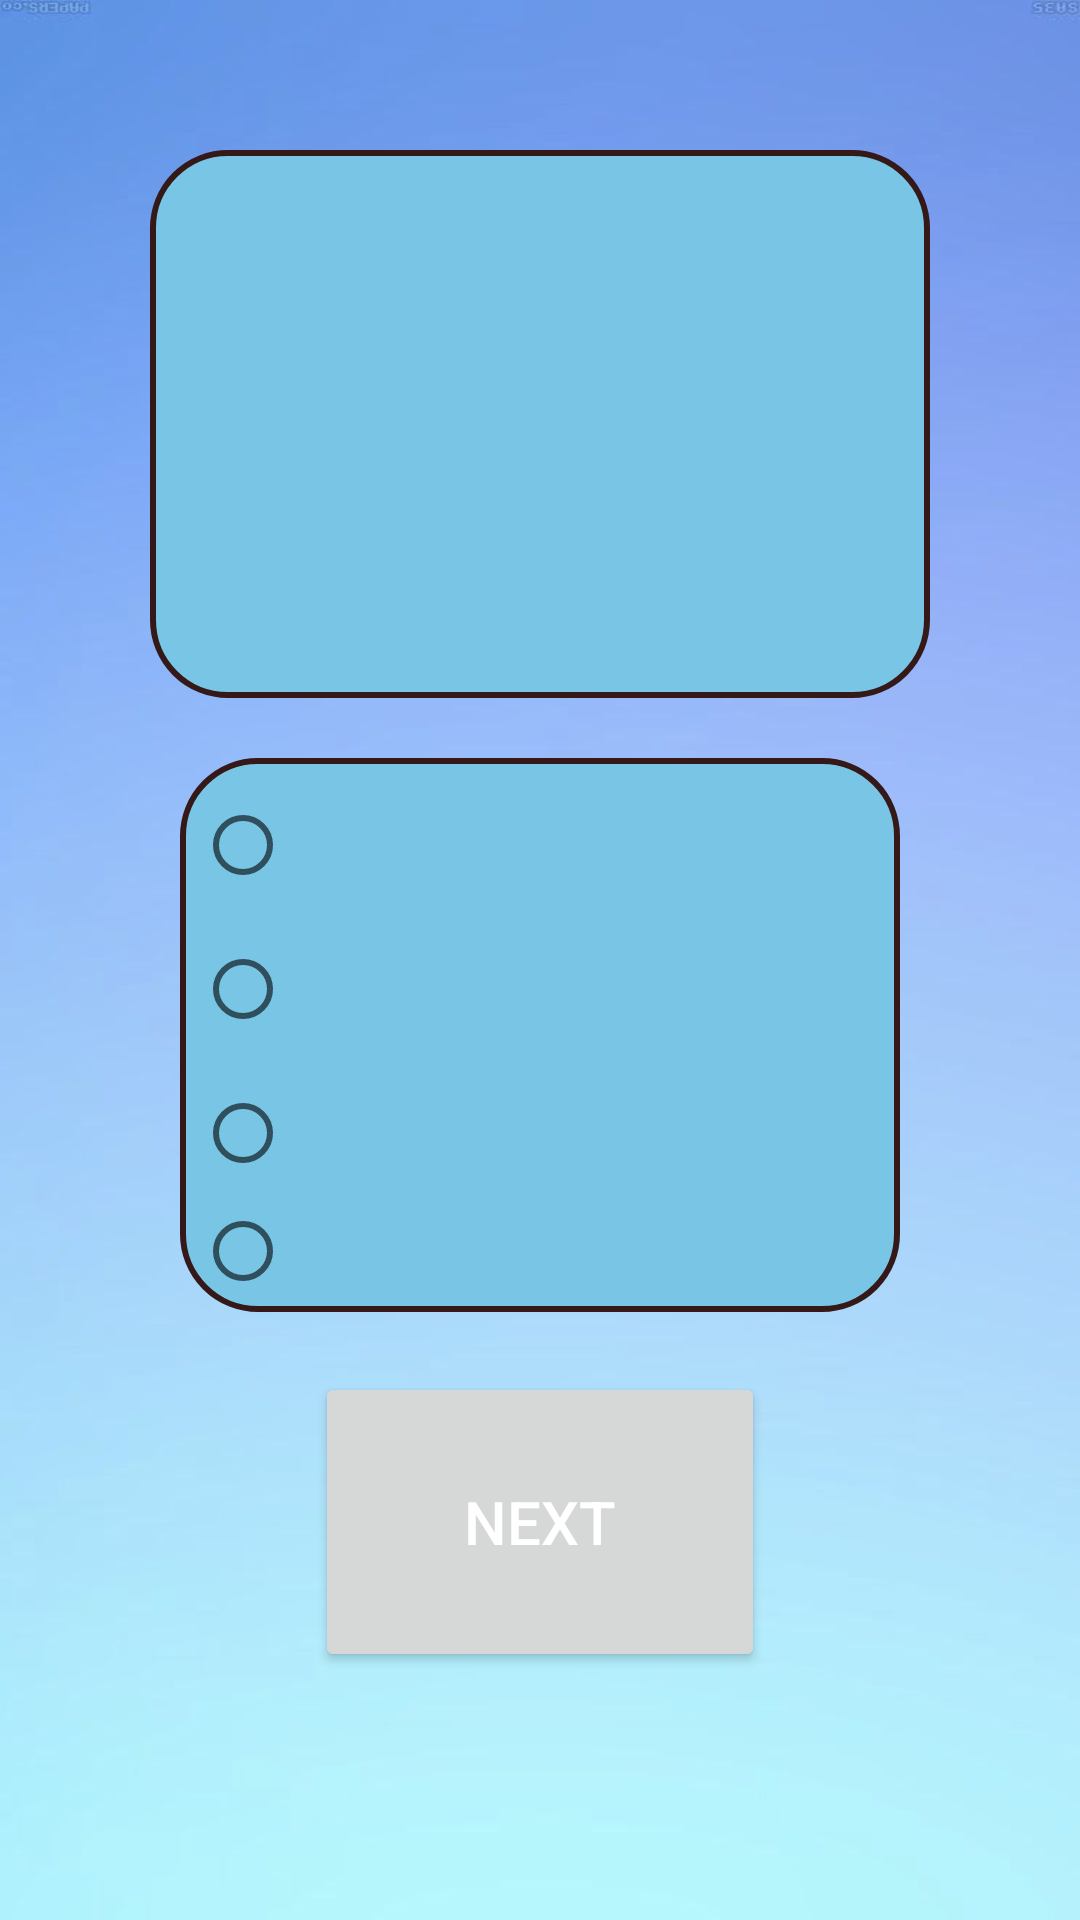

Android layout source for this screen:
<!-- AndroidManifest.xml: application theme Theme.AssignmentOne -->
<!-- res/layout/activity_add.xml -->
<?xml version="1.0" encoding="utf-8"?>
<LinearLayout xmlns:android="http://schemas.android.com/apk/res/android"
    xmlns:app="http://schemas.android.com/apk/res-auto"
    xmlns:tools="http://schemas.android.com/tools"
    android:layout_width="match_parent"
    android:layout_height="match_parent"
    android:layout_gravity="center"
    android:background="@drawable/background"
    android:orientation="vertical"
    tools:context=".AddActivity">

    <TextView
        android:id="@+id/equation"
        android:layout_width="match_parent"
        android:layout_height="200dp"
        android:layout_gravity="center"
        android:layout_marginLeft="50dp"
        android:layout_marginTop="50dp"
        android:layout_marginRight="50dp"
        android:background="@drawable/radio_group_border"
        android:layout_weight="1"
        android:gravity="center"
        android:textSize="48sp" />

    <RadioGroup
        android:id="@+id/radioGroub"
        android:layout_width="240dp"
        android:layout_height="wrap_content"
        android:layout_gravity="center"
        android:layout_marginTop="20dp"
        android:layout_weight="1"
        android:background="@drawable/radio_group_border"
        android:gravity="center">

        <RadioButton
            android:id="@+id/A"
            android:layout_width="match_parent"
            android:layout_height="wrap_content"
            android:textSize="20sp" />

        <RadioButton
            android:id="@+id/B"
            android:layout_width="match_parent"
            android:layout_height="wrap_content"
            android:textSize="20sp" />

        <RadioButton
            android:id="@+id/C"
            android:layout_width="match_parent"
            android:layout_height="wrap_content"
            android:textSize="20sp" />

        <RadioButton
            android:id="@+id/D"
            android:layout_width="match_parent"
            android:layout_height="wrap_content"
            android:textSize="20sp" />

    </RadioGroup>

    <Button
        android:id="@+id/next"
        android:layout_width="150dp"
        android:layout_height="100dp"
        android:layout_gravity="center"
        android:layout_marginTop="20dp"
        android:layout_marginBottom="100dp"
        android:layout_weight="0"
        android:text="Next"
        android:textColor="#FFFFFF"
        android:textSize="20sp"
        app:cornerRadius="50dp" />

    <ImageView
        android:id="@+id/imageView"
        android:layout_width="match_parent"
        android:layout_height="wrap_content"
        android:layout_gravity="center"
        android:layout_weight="1"
        app:srcCompat="@drawable/bbbb"
        tools:visibility="gone" />

    <TextView
        android:id="@+id/mark"
        android:layout_width="match_parent"
        android:layout_height="match_parent"
        android:layout_gravity="center"
        android:layout_weight="1"
        android:gravity="center"
        android:textSize="48sp"
        android:visibility="gone" />

    <Button
        android:id="@+id/check"
        android:layout_width="150dp"
        android:layout_height="100dp"
        android:layout_gravity="center"
        android:layout_marginTop="20dp"
        android:layout_marginBottom="100dp"
        android:layout_weight="0"
        android:text="Check Review"
        android:textColor="#FFFFFF"
        android:textSize="20sp"
        android:visibility="gone"
        app:cornerRadius="50dp" />
</LinearLayout>
<!-- resources referenced by this layout -->
<resources>
  <!-- drawable background: jpg bitmap (drawable, 13645 bytes) -->
  <!-- drawable radio_group_border (drawable) -->
  <?xml version="1.0" encoding="utf-8"?>
      <shape xmlns:android="http://schemas.android.com/apk/res/android"
          android:shape="rectangle">
          <stroke android:width="2dp" android:color="#351919" />
      <corners android:radius="25dp" />
          <solid android:color="#78C5E6" />
          <padding android:left="5dp" android:top="5dp"
              android:right="5dp" android:bottom="5dp" />
      </shape>
  <style name="Theme.AssignmentOne" parent="Theme.MaterialComponents.DayNight.DarkActionBar">
          
          <item name="colorPrimary">@color/purple_500</item>
          <item name="colorPrimaryVariant">@color/purple_700</item>
          <item name="colorOnPrimary">@color/white</item>
          
          <item name="colorSecondary">@color/teal_200</item>
          <item name="colorSecondaryVariant">@color/teal_700</item>
          <item name="colorOnSecondary">@color/black</item>
          
          <item name="android:statusBarColor">?attr/colorPrimaryVariant</item>
          
      </style>
  <!-- not gathered from this repository: default colours our renderer supplied (Android Studio template values) -->
  <color name="purple_500">#FF6200EE</color>
  <color name="purple_700">#FF3700B3</color>
  <color name="teal_200">#FF03DAC5</color>
  <color name="teal_700">#FF018786</color>
  <color name="black">#FF000000</color>
  <color name="white">#FFFFFFFF</color>
</resources>
